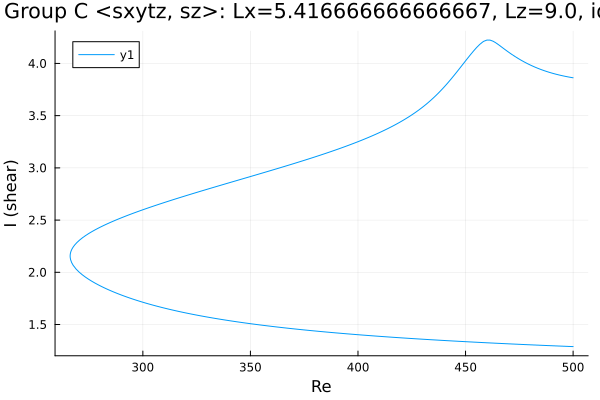

Source data for this figure (header and first rows):
Re, shear
500.0, 3.863
499.3, 3.865
497.8, 3.871
496.4, 3.876
495, 3.882
493.6, 3.889
492.2, 3.896
490.8, 3.904
489.4, 3.912
487.9, 3.921
486.5, 3.931
485.1, 3.942
483.7, 3.953
482.3, 3.965
480.9, 3.978
479.8, 3.988
478.7, 3.999
477.3, 4.015
475.9, 4.031
474.4, 4.048
473, 4.066
471.6, 4.085
470.9, 4.095
469.5, 4.116
468.1, 4.137
466.6, 4.159
465.2, 4.181
463.8, 4.201
462.8, 4.213
461.4, 4.224
460, 4.224
458.5, 4.213
458, 4.206
456.6, 4.182
455.2, 4.153
453.7, 4.12
452.3, 4.085
450.9, 4.049
450.5, 4.038
449.1, 4.001
447.7, 3.963
446.3, 3.927
444.8, 3.89
443.4, 3.855
442, 3.82
440.6, 3.787
439.2, 3.755
437.8, 3.725
436.4, 3.695
434.9, 3.668
433.5, 3.641
432.1, 3.616
430.7, 3.593
429.3, 3.57
429.3, 3.569
427.8, 3.548
426.4, 3.527
425, 3.507
423.6, 3.488
422.2, 3.47
... 345 more rows
